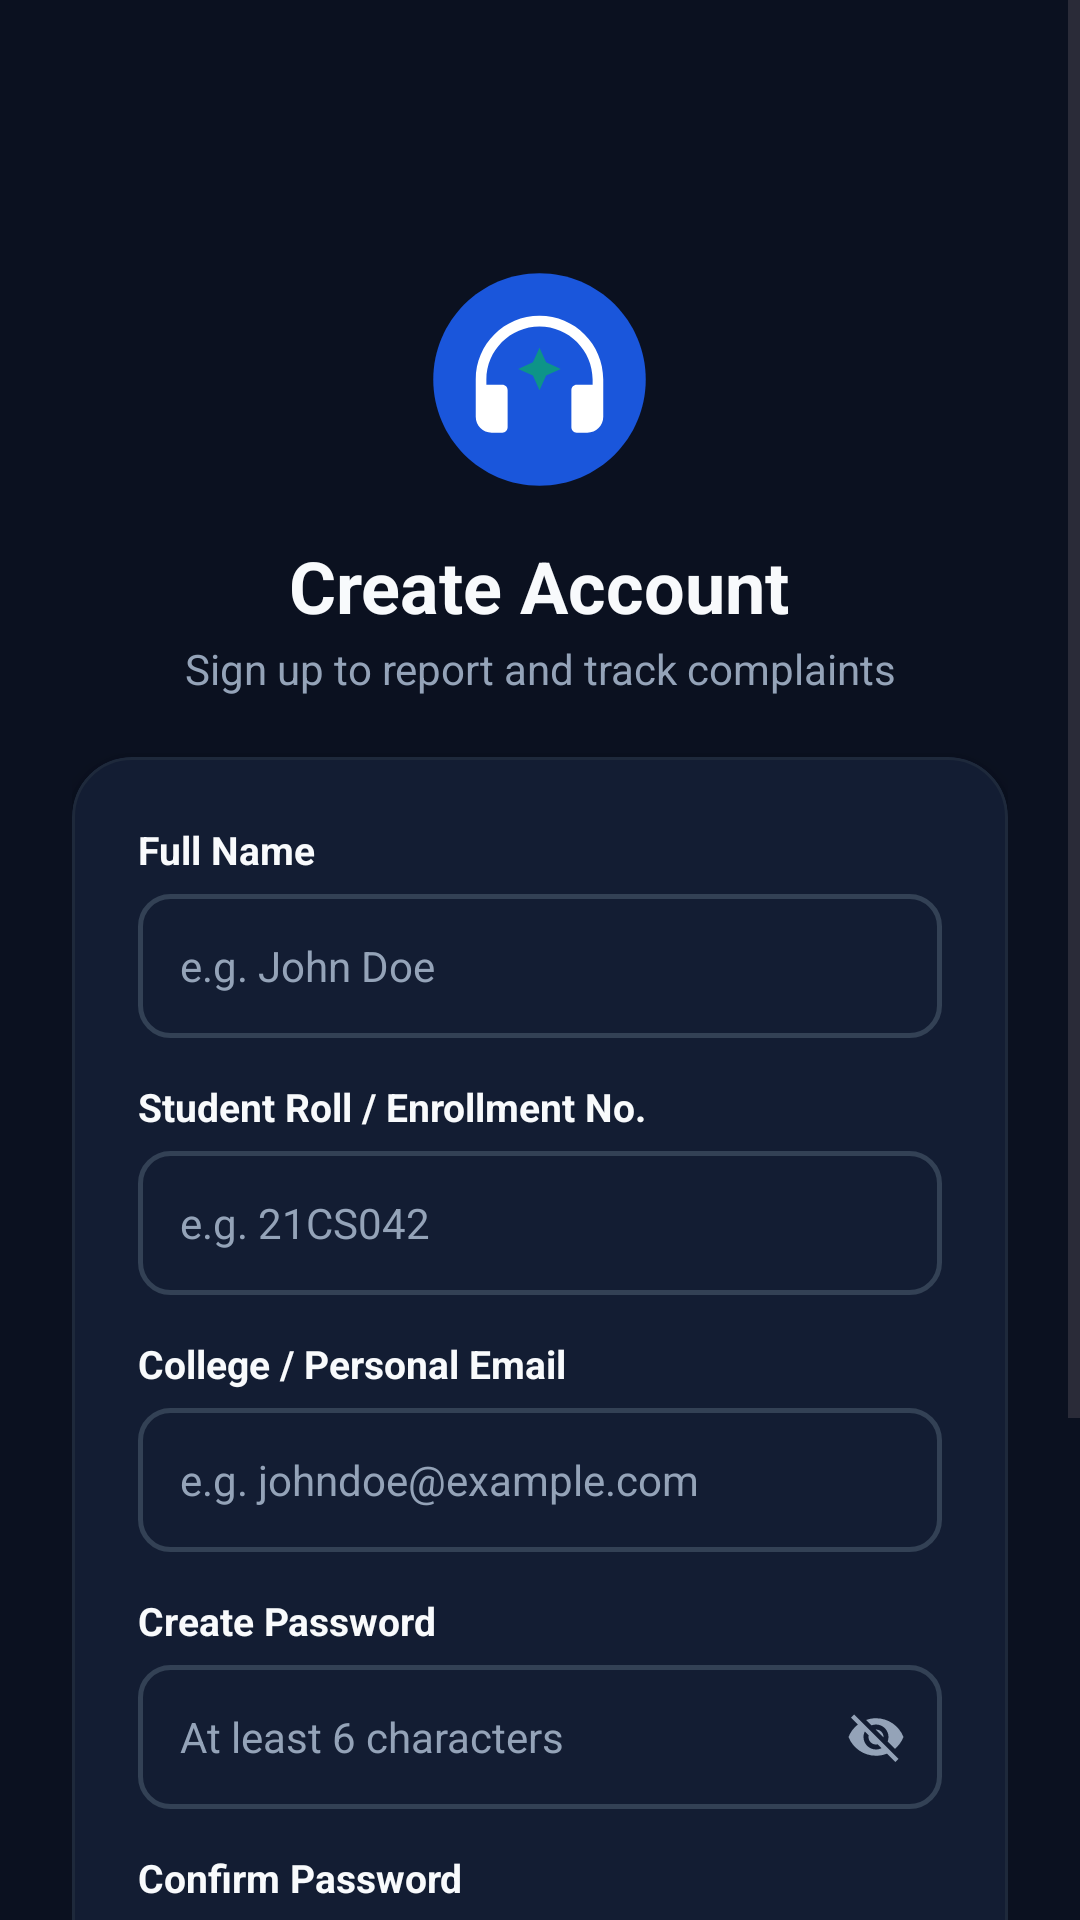

Produce the Android XML layout that renders to this screen, including the resource entries it uses.
<!-- AndroidManifest.xml: application theme Theme.Helpdeskai -->
<!-- res/layout/activity_register.xml -->
<?xml version="1.0" encoding="utf-8"?>
<ScrollView xmlns:android="http://schemas.android.com/apk/res/android"
    xmlns:app="http://schemas.android.com/apk/res-auto"
    android:layout_width="match_parent"
    android:layout_height="match_parent"
    android:background="@color/bg_light"
    android:fillViewport="true">

    <LinearLayout
        android:layout_width="match_parent"
        android:layout_height="wrap_content"
        android:gravity="center_horizontal"
        android:orientation="vertical"
        android:padding="24dp">

        <LinearLayout
            android:layout_width="match_parent"
            android:layout_height="wrap_content"
            android:orientation="horizontal">

            <ImageView
                android:id="@+id/iv_reg_back"
                android:layout_width="48dp"
                android:layout_height="48dp"
                android:padding="12dp"
                android:background="?attr/selectableItemBackgroundBorderless"
                android:clickable="true"
                android:focusable="true"
                android:src="@drawable/ic_back"
                app:tint="@color/white"
                android:contentDescription="Back" />
        </LinearLayout>

        <Space
            android:layout_width="match_parent"
            android:layout_height="12dp" />

        
        <ImageView
            android:layout_width="85dp"
            android:layout_height="85dp"
            android:src="@drawable/ic_helpdesk_logo"
            android:contentDescription="HelpDesk AI Logo" />

        
        <TextView
            android:layout_width="wrap_content"
            android:layout_height="wrap_content"
            android:layout_marginTop="10dp"
            android:text="Create Account"
            android:textColor="@color/text_primary"
            android:textSize="24sp"
            android:textStyle="bold" />

        <TextView
            android:layout_width="wrap_content"
            android:layout_height="wrap_content"
            android:layout_marginTop="2dp"
            android:text="Sign up to report and track complaints"
            android:textColor="@color/text_secondary"
            android:textSize="14sp"
            android:gravity="center" />

        <Space
            android:layout_width="match_parent"
            android:layout_height="20dp" />

        
        <com.google.android.material.card.MaterialCardView
            android:layout_width="match_parent"
            android:layout_height="wrap_content"
            app:cardBackgroundColor="@color/surface_card"
            app:cardCornerRadius="20dp"
            app:cardElevation="4dp"
            app:strokeColor="@color/divider"
            app:strokeWidth="1dp">

            <LinearLayout
                android:layout_width="match_parent"
                android:layout_height="wrap_content"
                android:orientation="vertical"
                android:padding="22dp">

                
                <TextView
                    android:layout_width="wrap_content"
                    android:layout_height="wrap_content"
                    android:text="Full Name"
                    android:textColor="@color/text_primary"
                    android:textSize="13sp"
                    android:textStyle="bold" />

                <EditText
                    android:id="@+id/et_reg_name"
                    android:layout_width="match_parent"
                    android:layout_height="48dp"
                    android:layout_marginTop="6dp"
                    android:background="@drawable/bg_input_field"
                    android:hint="e.g. John Doe"
                    android:inputType="textPersonName"
                    android:importantForAutofill="no"
                    android:paddingHorizontal="14dp"
                    android:textColor="@color/text_primary"
                    android:textColorHint="@color/text_secondary"
                    android:textSize="14sp" />

                
                <TextView
                    android:layout_width="wrap_content"
                    android:layout_height="wrap_content"
                    android:layout_marginTop="14dp"
                    android:text="Student Roll / Enrollment No."
                    android:textColor="@color/text_primary"
                    android:textSize="13sp"
                    android:textStyle="bold" />

                <EditText
                    android:id="@+id/et_reg_student_id"
                    android:layout_width="match_parent"
                    android:layout_height="48dp"
                    android:layout_marginTop="6dp"
                    android:background="@drawable/bg_input_field"
                    android:hint="e.g. 21CS042"
                    android:inputType="textCapCharacters"
                    android:paddingHorizontal="14dp"
                    android:textColor="@color/text_primary"
                    android:textColorHint="@color/text_secondary"
                    android:textSize="14sp" />

                
                <TextView
                    android:layout_width="wrap_content"
                    android:layout_height="wrap_content"
                    android:layout_marginTop="14dp"
                    android:text="College / Personal Email"
                    android:textColor="@color/text_primary"
                    android:textSize="13sp"
                    android:textStyle="bold" />

                <EditText
                    android:id="@+id/et_reg_email"
                    android:layout_width="match_parent"
                    android:layout_height="48dp"
                    android:layout_marginTop="6dp"
                    android:background="@drawable/bg_input_field"
                    android:hint="e.g. johndoe@example.com"
                    android:inputType="textEmailAddress"
                    android:importantForAutofill="no"
                    android:paddingHorizontal="14dp"
                    android:textColor="@color/text_primary"
                    android:textColorHint="@color/text_secondary"
                    android:textSize="14sp" />

                
                <TextView
                    android:layout_width="wrap_content"
                    android:layout_height="wrap_content"
                    android:layout_marginTop="14dp"
                    android:text="Create Password"
                    android:textColor="@color/text_primary"
                    android:textSize="13sp"
                    android:textStyle="bold" />

                <FrameLayout
                    android:layout_width="match_parent"
                    android:layout_height="48dp"
                    android:layout_marginTop="6dp">

                    <EditText
                        android:id="@+id/et_reg_password"
                        android:layout_width="match_parent"
                        android:layout_height="match_parent"
                        android:background="@drawable/bg_input_field"
                        android:hint="At least 6 characters"
                        android:inputType="textPassword"
                        android:paddingStart="14dp"
                        android:paddingEnd="48dp"
                        android:textColor="@color/text_primary"
                        android:textColorHint="@color/text_secondary"
                        android:textSize="14sp" />

                    <ImageView
                        android:id="@+id/iv_reg_toggle_password"
                        android:layout_width="44dp"
                        android:layout_height="match_parent"
                        android:layout_gravity="end"
                        android:clickable="true"
                        android:focusable="true"
                        android:padding="12dp"
                        android:src="@drawable/ic_eye_off"
                        android:contentDescription="Toggle password visibility"
                        app:tint="@color/text_secondary" />
                </FrameLayout>

                
                <TextView
                    android:layout_width="wrap_content"
                    android:layout_height="wrap_content"
                    android:layout_marginTop="14dp"
                    android:text="Confirm Password"
                    android:textColor="@color/text_primary"
                    android:textSize="13sp"
                    android:textStyle="bold" />

                <FrameLayout
                    android:layout_width="match_parent"
                    android:layout_height="48dp"
                    android:layout_marginTop="6dp">

                    <EditText
                        android:id="@+id/et_reg_confirm_password"
                        android:layout_width="match_parent"
                        android:layout_height="match_parent"
                        android:background="@drawable/bg_input_field"
                        android:hint="Re-enter your password"
                        android:inputType="textPassword"
                        android:paddingStart="14dp"
                        android:paddingEnd="48dp"
                        android:textColor="@color/text_primary"
                        android:textColorHint="@color/text_secondary"
                        android:textSize="14sp" />

                    <ImageView
                        android:id="@+id/iv_reg_toggle_confirm_password"
                        android:layout_width="44dp"
                        android:layout_height="match_parent"
                        android:layout_gravity="end"
                        android:clickable="true"
                        android:focusable="true"
                        android:padding="12dp"
                        android:src="@drawable/ic_eye_off"
                        android:contentDescription="Toggle confirm password visibility"
                        app:tint="@color/text_muted" />
                </FrameLayout>

                
                <com.google.android.material.button.MaterialButton
                    android:id="@+id/btn_reg_submit"
                    android:layout_width="match_parent"
                    android:layout_height="50dp"
                    android:layout_marginTop="22dp"
                    android:backgroundTint="@color/primary"
                    android:text="Create Student Account"
                    android:textColor="@color/white"
                    android:textSize="15sp"
                    android:textStyle="bold"
                    app:cornerRadius="10dp" />

            </LinearLayout>
        </com.google.android.material.card.MaterialCardView>

        
        <LinearLayout
            android:layout_width="wrap_content"
            android:layout_height="wrap_content"
            android:layout_marginTop="18dp"
            android:orientation="horizontal">

            <TextView
                android:layout_width="wrap_content"
                android:layout_height="wrap_content"
                android:text="Already registered? "
                android:textColor="@color/text_secondary"
                android:textSize="13sp" />

            <TextView
                android:id="@+id/tv_go_to_login"
                android:layout_width="wrap_content"
                android:layout_height="wrap_content"
                android:text="Sign In"
                android:textColor="@color/primary"
                android:textSize="13sp"
                android:textStyle="bold" />
        </LinearLayout>

        <Space
            android:layout_width="match_parent"
            android:layout_height="24dp" />

    </LinearLayout>
</ScrollView>
<!-- resources referenced by this layout -->
<resources>
  <color name="bg_light">#0B1120</color>
  <color name="divider">#1E293B</color>
  <color name="primary">#2563EB</color>
  <color name="surface_card">#131D33</color>
  <color name="text_muted">#64748B</color>
  <color name="text_primary">#F8FAFC</color>
  <color name="text_secondary">#94A3B8</color>
  <color name="white">#FFFFFF</color>
  <!-- drawable ic_eye_off (drawable) -->
  <?xml version="1.0" encoding="utf-8"?>
  <vector xmlns:android="http://schemas.android.com/apk/res/android"
      android:width="24dp"
      android:height="24dp"
      android:viewportWidth="24"
      android:viewportHeight="24">
      <path
          android:fillColor="#FF000000"
          android:pathData="M12,7c2.76,0 5,2.24 5,5 0,0.65 -0.13,1.26 -0.36,1.82l2.92,2.92c1.51,-1.26 2.7,-2.89 3.44,-4.74 -1.73,-4.39 -6,-7.5 -11,-7.5 -1.4,0 -2.74,0.25 -3.98,0.7l2.16,2.16C10.74,7.13 11.35,7 12,7zM2,4.27l2.28,2.28 0.46,0.46C3.08,8.3 1.78,10.02 1,12c1.73,4.39 6,7.5 11,7.5 1.55,0 3.03,-0.3 4.38,-0.84l0.42,0.42L19.73,22 21,20.73 3.27,3 2,4.27zM7.53,9.8l1.55,1.55c-0.05,0.21 -0.08,0.43 -0.08,0.65 0,1.66 1.34,3 3,3 0.22,0 0.44,-0.03 0.65,-0.08l1.55,1.55c-0.67,0.33 -1.41,0.53 -2.2,0.53 -2.76,0 -5,-2.24 -5,-5 0,-0.79 0.2,-1.53 0.53,-2.2zM11.84,9.02l3.15,3.15 0.02,-0.16c0,-1.66 -1.34,-3 -3,-3l-0.17,0.01z" />
  </vector>
  <!-- drawable ic_helpdesk_logo (drawable) -->
  <vector xmlns:android="http://schemas.android.com/apk/res/android"
      android:width="96dp"
      android:height="96dp"
      android:viewportWidth="96"
      android:viewportHeight="96">
      
      <path
          android:fillColor="#1A56DB"
          android:pathData="M48,8C25.9,8 8,25.9 8,48s17.9,40 40,40 40,-17.9 40,-40S70.1,8 48,8z" />
      
      <path
          android:fillColor="#FFFFFF"
          android:pathData="M48,24c-13.3,0 -24,10.7 -24,24v14c0,3.3 2.7,6 6,6h4c1.1,0 2,-0.9 2,-2V52c0,-1.1 -0.9,-2 -2,-2h-6v-2c0,-11 9,-20 20,-20s20,9 20,20v2h-6c-1.1,0 -2,0.9 -2,2v14c0,1.1 0.9,2 2,2h4c3.3,0 6,-2.7 6,-6V48c0,-13.3 -10.7,-24 -24,-24z" />
      
      <path
          android:fillColor="#0D9488"
          android:pathData="M48,36l2.5,5.5L56,44l-5.5,2.5L48,52l-2.5,-5.5L40,44l5.5,-2.5z" />
  </vector>
  <style name="Theme.Helpdeskai" parent="Base.Theme.Helpdeskai" />
  <color name="input_bg">#131D33</color>
  <color name="input_stroke">#334155</color>
  <style name="Base.Theme.Helpdeskai" parent="Theme.Material3.DayNight.NoActionBar">
          <item name="colorPrimary">@color/primary</item>
          <item name="colorPrimaryDark">@color/bg_light</item>
          <item name="colorSecondary">@color/accent</item>
          <item name="android:statusBarColor">@color/bg_light</item>
          <item name="android:windowLightStatusBar" tools:targetApi="m">false</item>
          <item name="android:windowBackground">@color/bg_light</item>
          <item name="colorSurface">@color/surface_card</item>
          <item name="colorOnSurface">@color/text_primary</item>
          <item name="chipStyle">@style/Widget.HelpDesk.Chip</item>
      </style>
  <color name="accent">#38BDF8</color>
  <style name="Widget.HelpDesk.Chip" parent="Widget.MaterialComponents.Chip.Filter">
          <item name="android:textColor">@color/chip_text_selector</item>
          <item name="chipBackgroundColor">@color/chip_background_selector</item>
          <item name="chipStrokeColor">@color/chip_stroke_selector</item>
          <item name="chipStrokeWidth">1dp</item>
          <item name="checkedIconTint">@color/white</item>
          <item name="chipCornerRadius">8dp</item>
      </style>
</resources>
